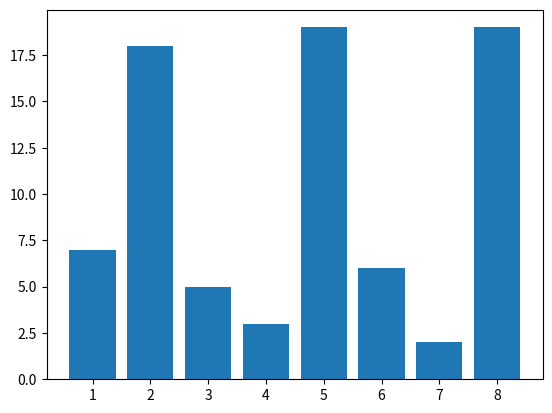

This chart was generated by the following Python code:
import numpy as np
import matplotlib.pyplot as plt

'''
Пример создания гистограммы 
'''

x = np.arange(1, 9)
y = np.random.randint(1, 20, size=8)
fig, ax = plt.subplots()
ax.bar(x, y)
plt.show()